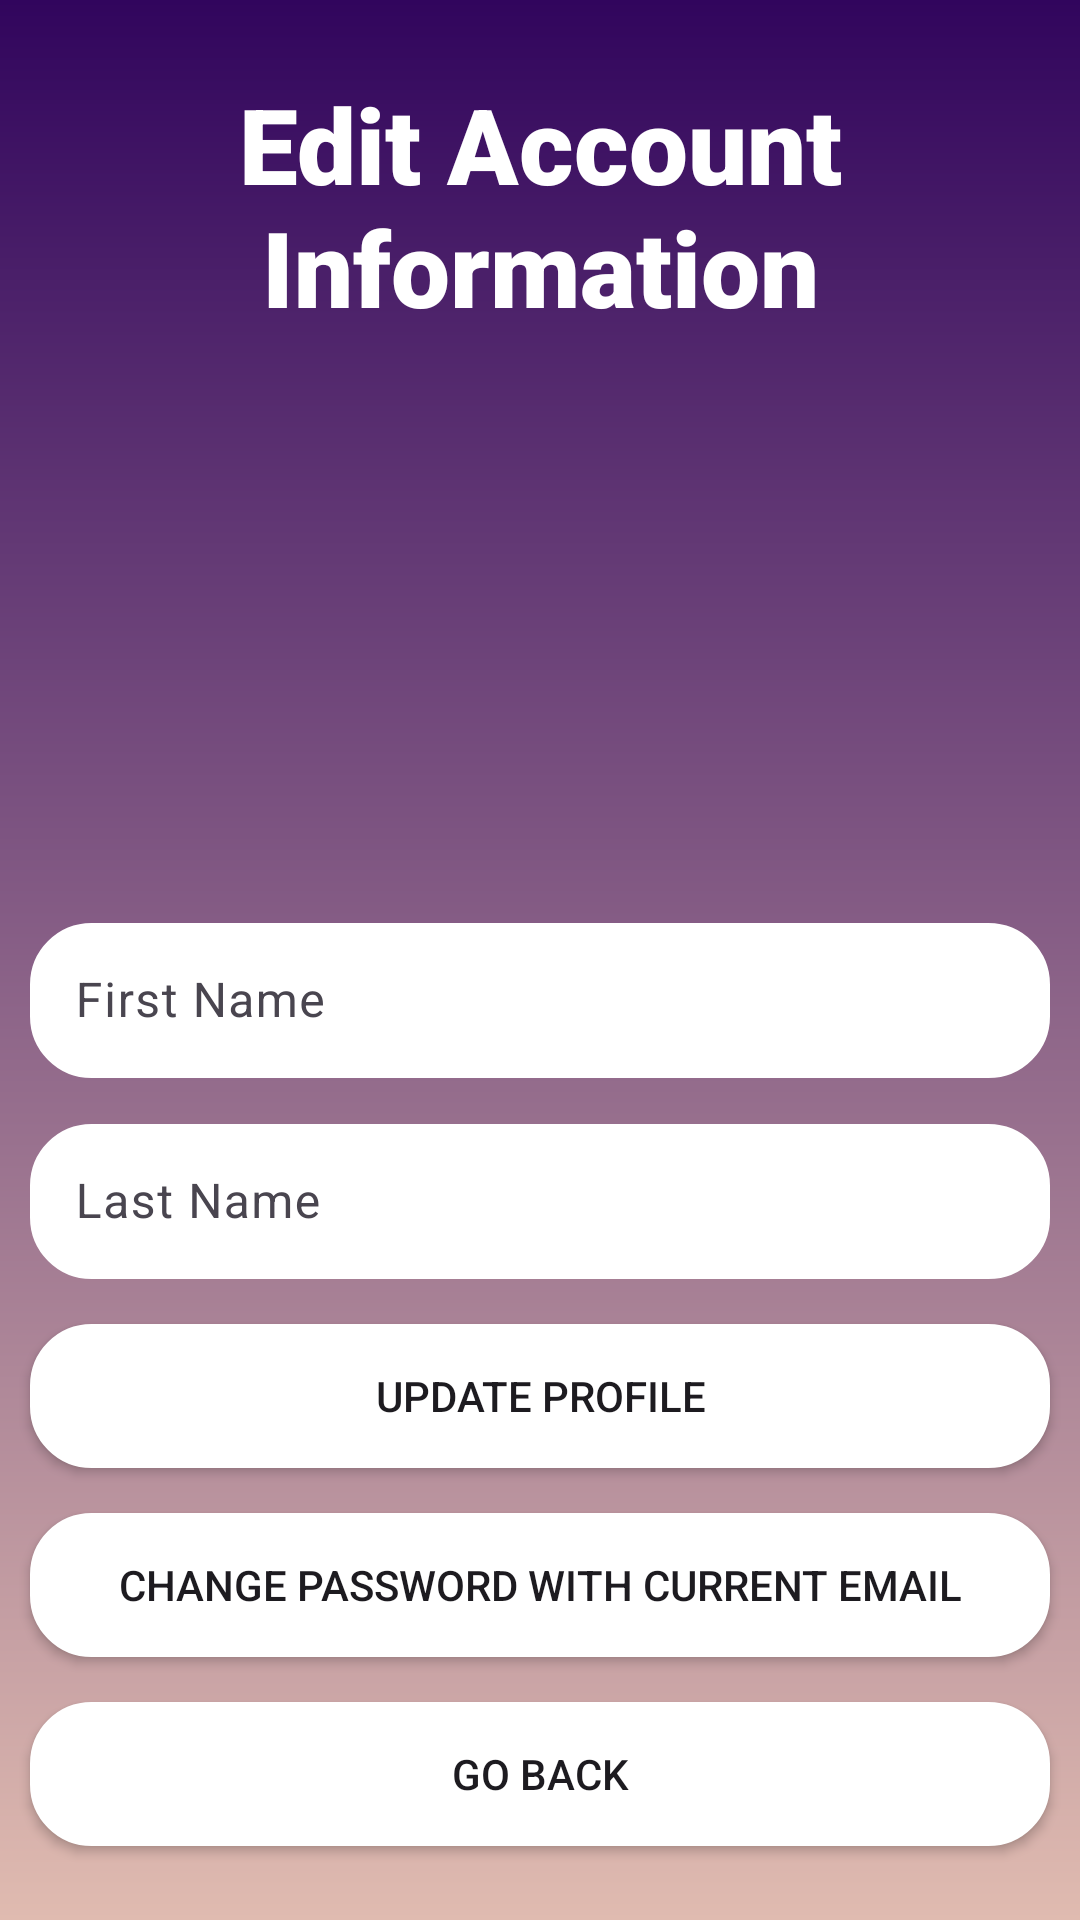

The Android layout XML behind this screen, and the referenced resources:
<!-- AndroidManifest.xml: application theme Theme.YouthConnectProject -->
<!-- res/layout/activity_account_page.xml -->
<?xml version="1.0" encoding="utf-8"?>
<LinearLayout xmlns:android="http://schemas.android.com/apk/res/android"
    xmlns:app="http://schemas.android.com/apk/res-auto"
    xmlns:tools="http://schemas.android.com/tools"
    android:id="@+id/main"
    android:layout_width="match_parent"
    android:layout_height="match_parent"
    android:orientation="vertical"
    android:background="@drawable/background_image"
    android:gravity="center"
    tools:context=".AccountPage">

    <TextView
        android:layout_width="wrap_content"
        android:layout_height="wrap_content"
        android:layout_marginBottom="10dp"
        android:fontFamily="sans-serif-black"
        android:gravity="center"
        android:text="@string/edit_account_information"
        android:textColor="@color/white"
        android:textSize="35sp"/>

    <ImageView
        android:layout_width="150dp"
        android:layout_height="150dp"
        android:src="@drawable/account_image"
        tools:ignore="ContentDescription"
        android:layout_marginBottom="30dp"/>

    <com.google.android.material.textfield.TextInputLayout
        android:layout_width="match_parent"
        android:layout_height="wrap_content"
        android:layout_marginBottom="10dp"
        android:layout_marginStart="10dp"
        android:layout_marginEnd="10dp">

        <com.google.android.material.textfield.TextInputEditText
            android:layout_width="match_parent"
            android:layout_height="wrap_content"
            android:id="@+id/first_name"
            android:hint="@string/first_name"
            android:background="@drawable/rounded_corner"
            android:padding="15dp" />
    </com.google.android.material.textfield.TextInputLayout>

    <com.google.android.material.textfield.TextInputLayout
        android:layout_width="match_parent"
        android:layout_height="wrap_content"
        android:layout_marginBottom="15dp"
        android:layout_marginStart="10dp"
        android:layout_marginEnd="10dp">

        <com.google.android.material.textfield.TextInputEditText
            android:layout_width="match_parent"
            android:layout_height="wrap_content"
            android:id="@+id/last_name"
            android:hint="@string/last_name"
            android:background="@drawable/rounded_corner"
            android:padding="15dp" />
    </com.google.android.material.textfield.TextInputLayout>


    <Button
        android:layout_width="match_parent"
        android:layout_height="wrap_content"
        android:id="@+id/btn_update_profile"
        android:text="@string/update_profile"
        android:background="@drawable/rounded_corner"
        android:padding="10dp"
        android:layout_marginStart="10dp"
        android:layout_marginEnd="10dp"
        android:layout_marginBottom="15dp"
        android:backgroundTint="@color/white"/>

    <Button
        android:layout_width="match_parent"
        android:layout_height="wrap_content"
        android:id="@+id/btn_update_password"
        android:text="@string/change_password"
        android:background="@drawable/rounded_corner"
        android:padding="10dp"
        android:layout_marginStart="10dp"
        android:layout_marginEnd="10dp"
        android:layout_marginBottom="15dp"
        android:backgroundTint="@color/white"/>

    <Button
        android:layout_width="match_parent"
        android:layout_height="wrap_content"
        android:id="@+id/btn_make_admin"
        android:background="@drawable/rounded_corner"
        android:padding="10dp"
        android:layout_marginStart="10dp"
        android:layout_marginEnd="10dp"
        android:layout_marginBottom="15dp"
        android:backgroundTint="@color/white"
        android:visibility="gone"/>

    <Button
        android:layout_width="match_parent"
        android:layout_height="wrap_content"
        android:id="@+id/btn_delete_user"
        android:text="@string/delete_user"
        android:background="@drawable/rounded_corner"
        android:padding="10dp"
        android:layout_marginStart="10dp"
        android:layout_marginEnd="10dp"
        android:layout_marginBottom="15dp"
        android:backgroundTint="@color/white"
        android:visibility="gone"/>

    <Button
        android:layout_width="match_parent"
        android:layout_height="wrap_content"
        android:id="@+id/btn_go_back"
        android:text="@string/go_back"
        android:background="@drawable/rounded_corner"
        android:padding="10dp"
        android:layout_marginStart="10dp"
        android:layout_marginEnd="10dp"
        android:backgroundTint="@color/white"/>

</LinearLayout>
<!-- resources referenced by this layout -->
<resources>
  <!-- drawable background_image (drawable) -->
  <?xml version="1.0" encoding="utf-8"?>
  <shape xmlns:android="http://schemas.android.com/apk/res/android">
  
      <gradient android:type="linear" android:angle="100"
          android:startColor="#31055D" android:endColor="#E0BBB0"/>
  
  </shape>
  <!-- drawable rounded_corner (drawable) -->
  <?xml version="1.0" encoding="utf-8"?>
  <shape xmlns:android="http://schemas.android.com/apk/res/android"
      android:shape="rectangle">
      <solid android:color="@color/white"/>
      <corners android:radius="20dp"/>
      <stroke android:width="1dip" android:color="@color/white"/>
  
  </shape>
  <string name="change_password">Change Password with current Email</string>
  <string name="delete_user">Delete Account</string>
  <string name="edit_account_information">Edit Account Information</string>
  <string name="first_name">First Name</string>
  <string name="go_back">Go Back</string>
  <string name="last_name">Last Name</string>
  <string name="update_profile">Update Profile</string>
  <style name="Theme.YouthConnectProject" parent="android:Theme.Material.Light.NoActionBar" />
  <!-- not gathered from this repository: default colours our renderer supplied (Android Studio template values) -->
  <color name="white">#FFFFFFFF</color>
</resources>
